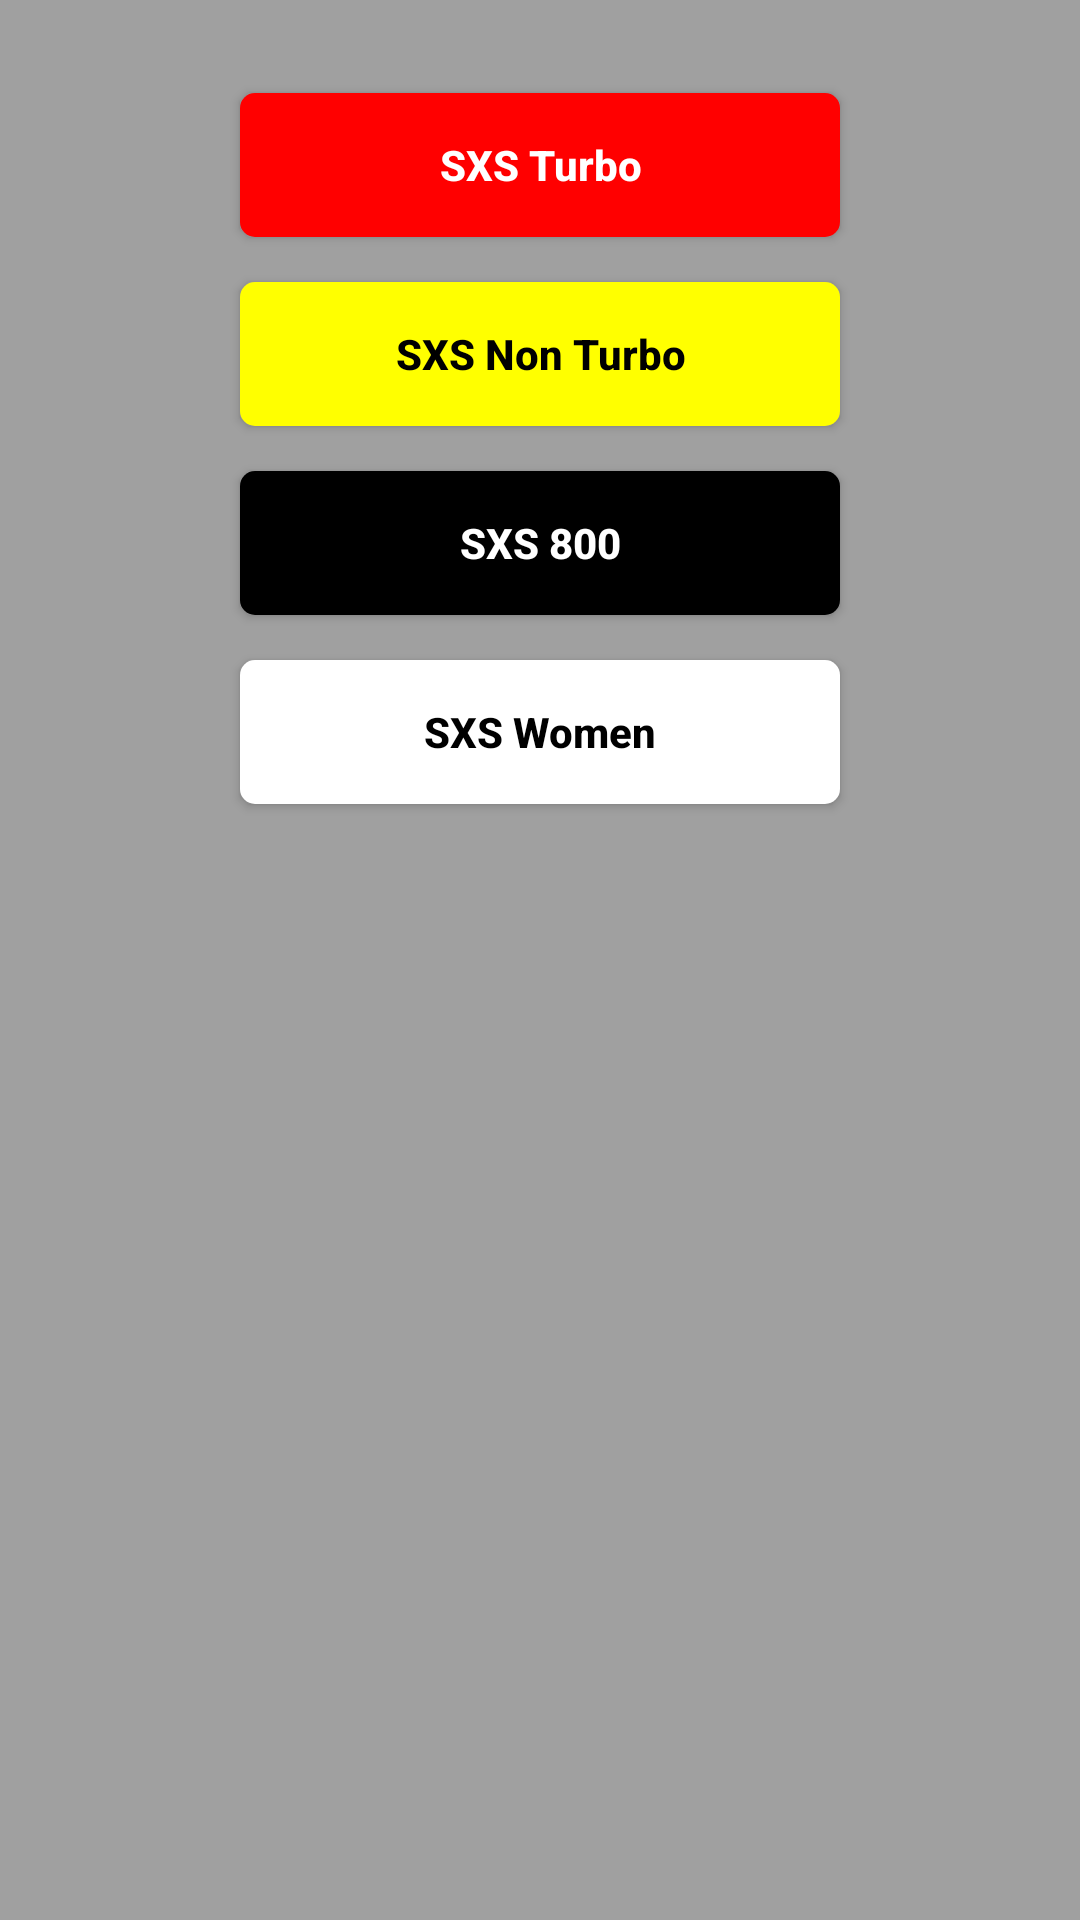

Layout XML and referenced resources for this Android screen:
<!-- AndroidManifest.xml: application theme AppTheme -->
<!-- res/layout/fragment_sxs_classes.xml -->
<ScrollView xmlns:android="http://schemas.android.com/apk/res/android"
    android:layout_width="fill_parent"
    android:layout_height="fill_parent"
    android:fillViewport="true" >
    <RelativeLayout
        android:layout_width="match_parent"
	    android:layout_height="wrap_content"
	    android:paddingBottom="@dimen/activity_vertical_margin"
	    android:paddingLeft="@dimen/activity_horizontal_margin"
	    android:paddingRight="@dimen/activity_horizontal_margin"
	    android:paddingTop="@dimen/activity_vertical_margin"
	    android:background="@color/grey" >

    	<Button
    	    android:id="@+id/sxs_turbo"
    	    style="?android:attr/buttonStyleSmall"
    	    android:layout_width="wrap_content"
    	    android:layout_height="wrap_content"
    	    android:layout_alignParentTop="true"
    	    android:layout_centerHorizontal="true"
    	    android:layout_marginTop="15dp"
    	    android:background="@drawable/rounded_corners_red"
    	    android:text="SXS Turbo"
    	    android:textColor="@color/white"
    	    android:textStyle="bold"
    	    android:width="200dp"
    	    android:onClick="onClick" />
    	<Button
    	    android:id="@+id/sxs_non_turbo"
    	    style="?android:attr/buttonStyleSmall"
    	    android:layout_width="wrap_content"
    	    android:layout_height="wrap_content"
    	    android:layout_centerHorizontal="true"
    	    android:layout_below="@+id/sxs_turbo"
    	    android:layout_marginTop="15dp"
    	    android:background="@drawable/rounded_corners_yellow"
    	    android:text="SXS Non Turbo"
    	    android:textColor="@color/black"
    	    android:textStyle="bold"
    	    android:width="200dp"
    	    android:onClick="onClick" />
		<Button
			android:id="@+id/sxs_800"
			style="?android:attr/buttonStyleSmall"
			android:layout_width="wrap_content"
			android:layout_height="wrap_content"
			android:layout_centerHorizontal="true"
			android:layout_below="@+id/sxs_non_turbo"
			android:layout_marginTop="15dp"
			android:background="@drawable/rounded_corners_black"
			android:text="SXS 800"
			android:textColor="@color/white"
			android:textStyle="bold"
			android:width="200dp"
			android:onClick="onClick" />
    	<Button
			android:id="@+id/sxs_women"
			style="?android:attr/buttonStyleSmall"
			android:layout_width="wrap_content"
			android:layout_height="wrap_content"
			android:layout_centerHorizontal="true"
			android:layout_below="@+id/sxs_800"
			android:layout_marginTop="15dp"
			android:background="@drawable/rounded_corners_white"
			android:textStyle="bold"
			android:text="SXS Women"
			android:textColor="@color/black"
			android:width="200dp"
			android:onClick="onClick" />

	</RelativeLayout>
</ScrollView>
<!-- resources referenced by this layout -->
<resources>
  <color name="black">#000000</color>
  <color name="grey">#a0a0a0</color>
  <color name="white">#ffffff</color>
  <dimen name="activity_horizontal_margin">16dp</dimen>
  <dimen name="activity_vertical_margin">16dp</dimen>
  <!-- drawable rounded_corners_black (drawable) -->
  <?xml version="1.0" encoding="utf-8"?>
  <shape
      xmlns:android="http://schemas.android.com/apk/res/android"
      android:shape="rectangle">
  
      
      <solid
          android:color="@color/black" >
      </solid>
  
      
      <corners
          android:radius="@dimen/round_corner"   >
      </corners>
  
  </shape>
  <!-- drawable rounded_corners_red (drawable) -->
  <?xml version="1.0" encoding="utf-8"?>
  <shape
      xmlns:android="http://schemas.android.com/apk/res/android"
      android:shape="rectangle">
  
      
      <solid
          android:color="@color/red" >
      </solid>
  
      
      <corners
          android:radius="@dimen/round_corner"   >
      </corners>
  
  </shape>
  <!-- drawable rounded_corners_white (drawable) -->
  <?xml version="1.0" encoding="utf-8"?>
  <shape
      xmlns:android="http://schemas.android.com/apk/res/android"
      android:shape="rectangle">
  
      
      <solid
          android:color="@color/white" >
      </solid>
  
      
      <corners
          android:radius="@dimen/round_corner"   >
      </corners>
  
  </shape>
  <!-- drawable rounded_corners_yellow (drawable) -->
  <?xml version="1.0" encoding="utf-8"?>
  <shape
      xmlns:android="http://schemas.android.com/apk/res/android"
      android:shape="rectangle">
  
      
      <solid
          android:color="@color/yellow" >
      </solid>
  
      
      <corners
          android:radius="@dimen/round_corner"   >
      </corners>
  
  </shape>
  <style name="AppTheme" parent="AppBaseTheme">
          
      </style>
  <dimen name="round_corner">5dp</dimen>
  <color name="red">#ff0000</color>
  <color name="yellow">#ffff00</color>
  <style name="AppBaseTheme" parent="android:Theme.Holo.Light.DarkActionBar">
          
      </style>
</resources>
